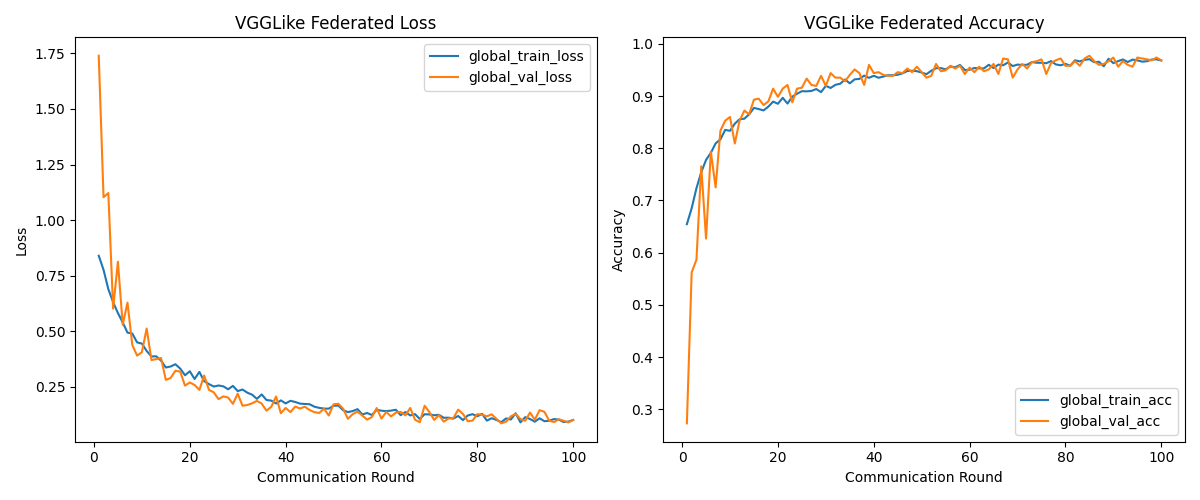

The table this chart was drawn from, first rows:
global_train_loss, global_train_acc, global_val_loss, global_val_acc
0.8394, 0.6546, 1.74, 0.2732
0.7761, 0.6851, 1.103, 0.5622
0.689, 0.7235, 1.122, 0.5867
0.6305, 0.7541, 0.6015, 0.7653
0.5815, 0.7777, 0.8126, 0.627
0.5391, 0.7911, 0.5292, 0.7933
0.4933, 0.8093, 0.6283, 0.725
0.4897, 0.817, 0.4383, 0.8336
0.4495, 0.8352, 0.3899, 0.8529
0.444, 0.8334, 0.4051, 0.8599
0.4109, 0.847, 0.512, 0.8091
0.386, 0.8556, 0.37, 0.8529
0.3868, 0.8566, 0.3743, 0.8722
0.3672, 0.8651, 0.3791, 0.8651
0.3364, 0.8773, 0.2807, 0.8932
0.3409, 0.875, 0.2892, 0.8949
0.3511, 0.8725, 0.3219, 0.8827
0.3316, 0.8797, 0.318, 0.8897
0.3015, 0.8893, 0.2548, 0.9142
0.3195, 0.8852, 0.2691, 0.8984
0.2848, 0.8966, 0.2577, 0.9142
0.3166, 0.8856, 0.2357, 0.9212
0.275, 0.8989, 0.3004, 0.8879
0.2618, 0.9045, 0.2355, 0.9142
0.2507, 0.9093, 0.2246, 0.9159
0.2555, 0.909, 0.1939, 0.9335
0.2515, 0.9098, 0.2065, 0.9212
0.2385, 0.9134, 0.2012, 0.9194
0.2536, 0.9075, 0.1728, 0.9387
0.2302, 0.9195, 0.2184, 0.9194
0.2373, 0.9155, 0.1644, 0.944
0.2231, 0.9215, 0.1676, 0.9352
0.2141, 0.9236, 0.175, 0.9352
0.1952, 0.9317, 0.1861, 0.9282
0.2152, 0.9244, 0.174, 0.9405
0.1901, 0.9319, 0.1421, 0.951
0.1874, 0.9328, 0.1593, 0.944
0.1744, 0.939, 0.2059, 0.9212
0.1884, 0.9349, 0.1307, 0.9597
0.1747, 0.9388, 0.1543, 0.944
0.1864, 0.935, 0.1356, 0.9457
0.1813, 0.9374, 0.1604, 0.9405
0.1738, 0.9398, 0.1518, 0.9387
0.1723, 0.9398, 0.16, 0.9387
0.1711, 0.9408, 0.1451, 0.9457
0.16, 0.9435, 0.1354, 0.944
0.1548, 0.9479, 0.1316, 0.9527
0.1514, 0.9485, 0.151, 0.9457
0.1512, 0.9476, 0.1203, 0.9562
0.1643, 0.945, 0.1707, 0.9457
0.1651, 0.9419, 0.1731, 0.9352
0.1442, 0.9484, 0.1509, 0.9387
0.1357, 0.9533, 0.1056, 0.9615
0.1403, 0.9535, 0.1265, 0.9475
0.149, 0.9511, 0.1378, 0.9492
0.1252, 0.9566, 0.1201, 0.958
0.1315, 0.9551, 0.1018, 0.9527
0.1226, 0.9595, 0.1133, 0.958
0.1459, 0.9498, 0.154, 0.9422
0.1419, 0.9504, 0.1065, 0.9545
... 40 more rows
